Run: headless pygame with SDL's dummy video driver; simulated clock (each Clock.tick advances the game by its frame time, no real sleeping); random seed 0; keys injected as events and as key.get_pressed() state; no mouse input.
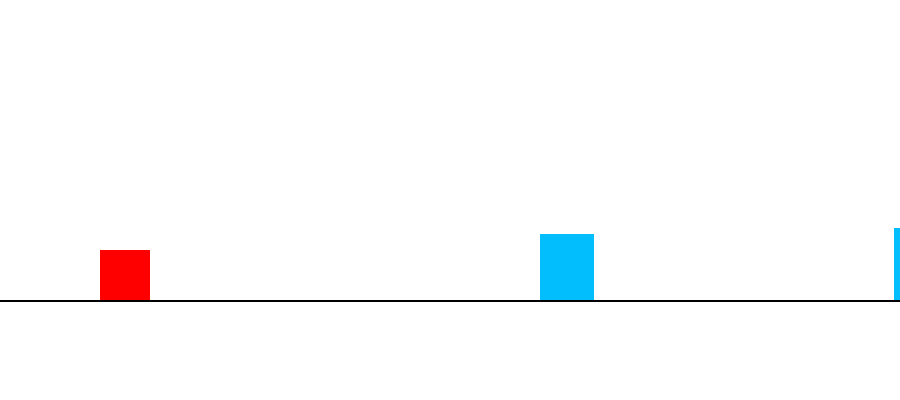
Frame 1 of 2 · flips 1–60 · no input
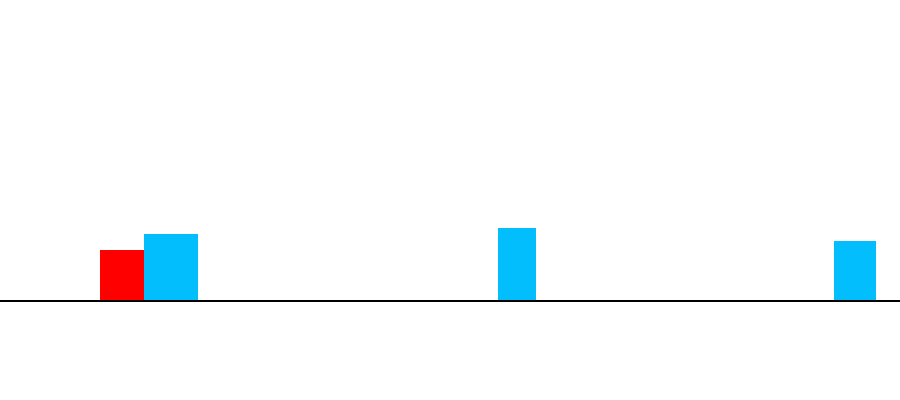
Frame 2 of 2 · flips 61–180 · tapped SPACE, RETURN · held RIGHT (→), D (game ended)

The pygame program that drew these frames:

import pygame
import random

pygame.init()
WHITE = (255, 255, 255)
BLACK = (0, 0, 0)
OB_COLOR = (3, 190, 252)
PLAYER_COLOR = (255, 0, 0)

WIDTH, HEIGHT = 900, 400

win = pygame.display.set_mode((WIDTH, HEIGHT))
clock = pygame.time.Clock()

player = pygame.Rect(100, 250, 50, 50)

gravity = 0.6
vy = 0
ground = 300

obstacles = []
spawn_timer = 0
speed = 6

min_gap = 200
max_gap = 400
next_gap = random.randint(min_gap, max_gap)


running = True

while running:
    clock.tick(60)

    for e in pygame.event.get():
        if e.type == pygame.QUIT:
            running = False

        if e.type == pygame.KEYDOWN:
            if (
                e.key == pygame.K_UP or e.key == pygame.K_SPACE
            ) and player.bottom == ground:
                vy = -12

    vy += gravity
    player.y += vy

    if player.bottom >= ground:
        player.bottom = ground
        vy = 0

    if len(obstacles) == 0:
        distance = WIDTH
    else:
        distance = WIDTH - obstacles[-1].right

    if distance >= next_gap:
        w = random.randint(30, 60)
        h = random.randint(40, 80)
        obstacles.append(pygame.Rect(WIDTH, ground - h, w, h))
        next_spawn_x = random.randint(min_gap, max_gap)

    for ob in obstacles[:]:
        ob.x -= speed
        if player.colliderect(ob):
            print("hit")
            running = False

        if ob.right < 0:
            obstacles.remove(ob)

    win.fill(WHITE)
    pygame.draw.line(win, BLACK, (0, 300), (WIDTH, 300), 2)
    pygame.draw.rect(win, PLAYER_COLOR, player)
    for ob in obstacles:
        pygame.draw.rect(win, OB_COLOR, ob)

    pygame.display.update()

pygame.quit()
